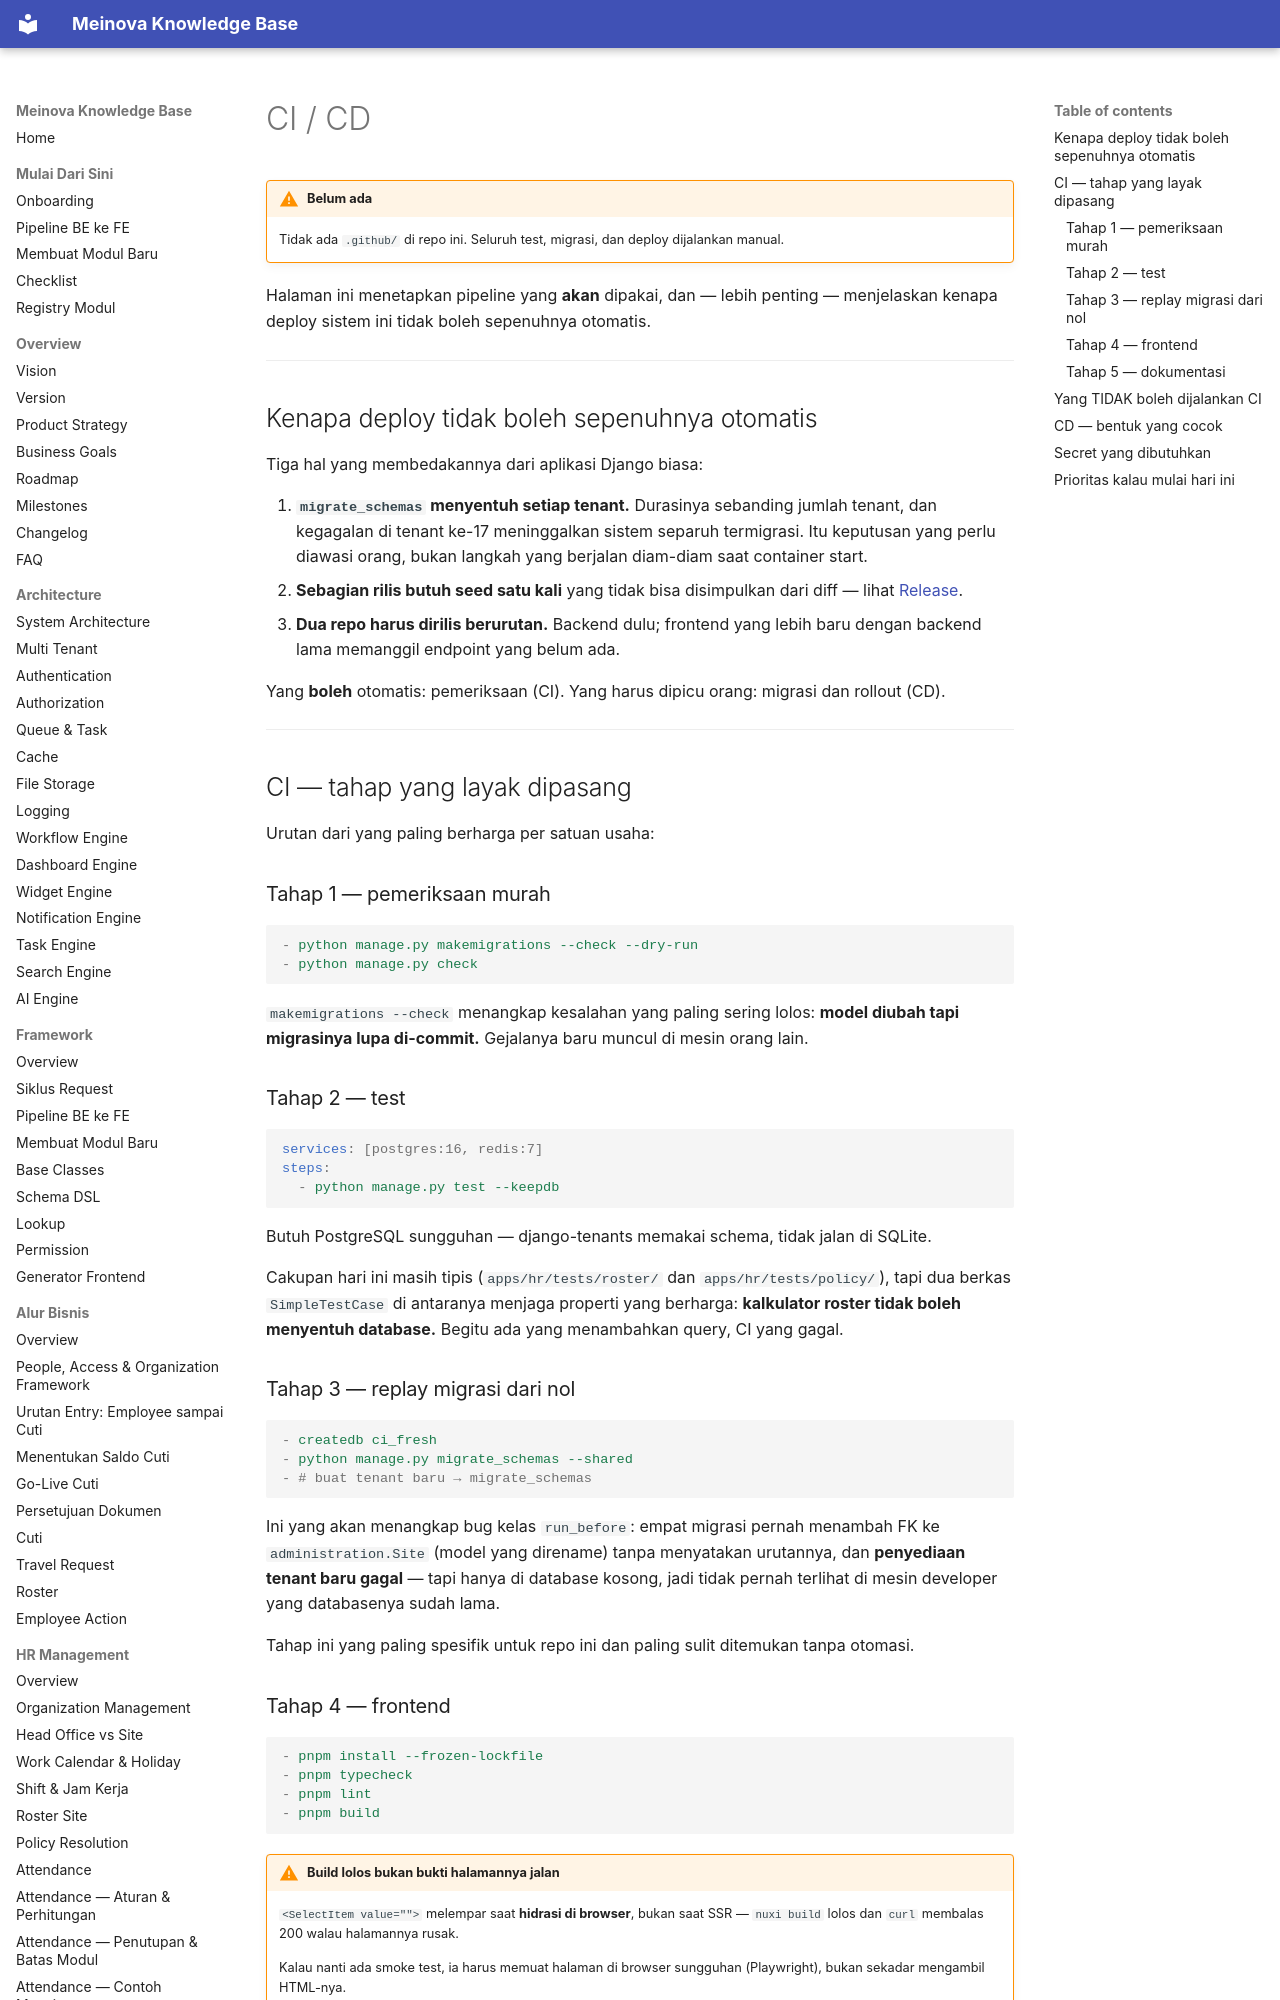

repository: 21bria/meinova-erp-api · page: 07-deployment/CI-CD/index.html · generator: mkdocs

# CI / CD

!!! warning "Belum ada"
    Tidak ada `.github/` di repo ini. Seluruh test, migrasi, dan deploy dijalankan manual.

Halaman ini menetapkan pipeline yang **akan** dipakai, dan — lebih penting — menjelaskan kenapa deploy sistem ini tidak boleh sepenuhnya otomatis.

---

## Kenapa deploy tidak boleh sepenuhnya otomatis

Tiga hal yang membedakannya dari aplikasi Django biasa:

1. **`migrate_schemas` menyentuh setiap tenant.** Durasinya sebanding jumlah tenant, dan kegagalan di tenant ke-17 meninggalkan sistem separuh termigrasi. Itu keputusan yang perlu diawasi orang, bukan langkah yang berjalan diam-diam saat container start.
2. **Sebagian rilis butuh seed satu kali** yang tidak bisa disimpulkan dari diff — lihat [Release](../08-development/Release.md#rilis-yang-butuh-seed-satu-kali).
3. **Dua repo harus dirilis berurutan.** Backend dulu; frontend yang lebih baru dengan backend lama memanggil endpoint yang belum ada.

Yang **boleh** otomatis: pemeriksaan (CI). Yang harus dipicu orang: migrasi dan rollout (CD).

---

## CI — tahap yang layak dipasang

Urutan dari yang paling berharga per satuan usaha:

### Tahap 1 — pemeriksaan murah

```yaml
- python manage.py makemigrations --check --dry-run
- python manage.py check
```

`makemigrations --check` menangkap kesalahan yang paling sering lolos: **model diubah tapi migrasinya lupa di-commit.** Gejalanya baru muncul di mesin orang lain.
